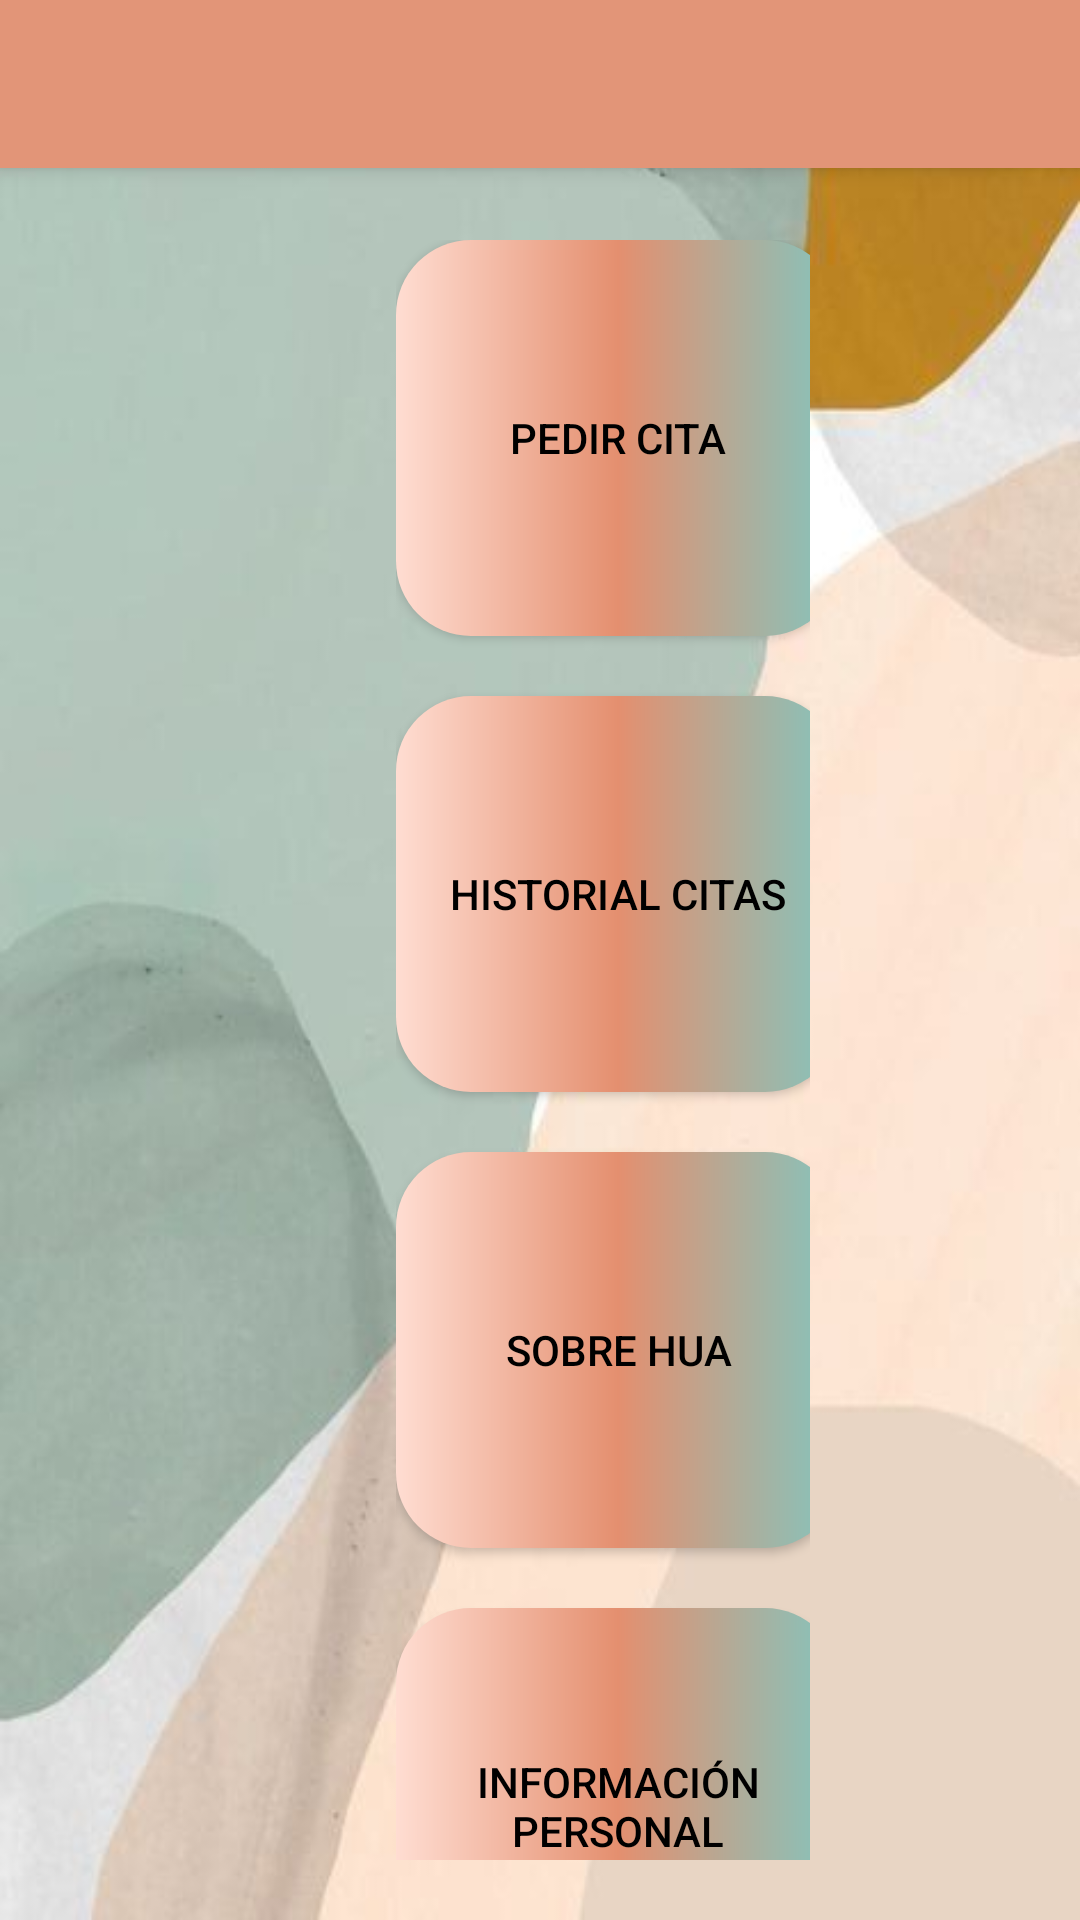

Write the Android layout XML for this screen, with the resource values it uses.
<!-- AndroidManifest.xml: application theme Theme.Aplicacionfinal -->
<!-- res/layout/activity_home_paciente.xml -->
<?xml version="1.0" encoding="utf-8"?>
<androidx.constraintlayout.widget.ConstraintLayout xmlns:android="http://schemas.android.com/apk/res/android"
    xmlns:app="http://schemas.android.com/apk/res-auto"
    xmlns:tools="http://schemas.android.com/tools"
    android:layout_width="match_parent"
    android:layout_height="match_parent"
    android:background="@drawable/fondo"
    tools:context=".Paciente.HomePacienteActivity">

    <LinearLayout
        android:layout_width="match_parent"
        android:layout_height="match_parent"
        android:layout_marginStart="132dp"
        android:layout_marginTop="80dp"
        android:layout_marginEnd="90dp"
        android:layout_marginBottom="20dp"
        android:orientation="vertical"
        app:layout_constraintBottom_toBottomOf="parent"
        app:layout_constraintEnd_toEndOf="parent"
        app:layout_constraintStart_toStartOf="parent"
        app:layout_constraintTop_toTopOf="parent">

        <Button
            android:id="@+id/btnCita"
            android:layout_width="148dp"
            android:layout_height="132dp"
            android:layout_marginEnd="24dp"
            android:background="@drawable/custom_botton_2"
            android:onClick="onClickHome"
            android:text="@string/pedir_cita"
            android:textColor="#000000"
            app:backgroundTint="@null"
            app:icon="@drawable/ic_cita"
            app:iconGravity="top"
            app:iconSize="@dimen/btnSize" />

        <Space
            android:layout_width="match_parent"
            android:layout_height="20dp" />

        <Button
            android:id="@+id/botonHistorialCitas"
            android:layout_width="148dp"
            android:layout_height="132dp"
            android:layout_marginEnd="24dp"
            android:background="@drawable/custom_botton_2"
            android:onClick="onClickHome"
            android:text="@string/historial_citas"
            android:textColor="#000000"
            app:backgroundTint="@null"
            app:icon="@drawable/historial_cita"
            app:iconGravity="top"
            app:iconSize="@dimen/btnSize" />

        <Space
            android:layout_width="match_parent"
            android:layout_height="20dp" />

        <Button
            android:id="@+id/botonSobreHUA"
            android:layout_width="148dp"
            android:layout_height="132dp"
            android:layout_marginEnd="40dp"
            android:background="@drawable/custom_botton_2"
            android:onClick="onClickHome"
            android:text="@string/sobre_HUA"
            android:textColor="#000000"
            app:backgroundTint="@null"
            app:icon="@drawable/sobrehua"
            app:iconGravity="top"
            app:iconSize="@dimen/btnSize" />

        <Space
            android:layout_width="match_parent"
            android:layout_height="20dp" />

        <Button
            android:id="@+id/btnPersonalInfo"
            android:layout_width="148dp"
            android:layout_height="132dp"
            android:layout_marginEnd="24dp"
            android:background="@drawable/custom_botton_2"
            android:onClick="onClickHome"
            android:text="@string/informacion_personal"
            android:textColor="#000000"
            app:backgroundTint="@null"
            app:icon="@drawable/informacion_personal"
            app:iconGravity="top"
            app:iconSize="@dimen/btnSize" />
    </LinearLayout>


    <include layout="@menu/toolbar"/>

</androidx.constraintlayout.widget.ConstraintLayout>
<!-- resources referenced by this layout -->
<resources>
  <dimen name="btnSize">60dp</dimen>
  <!-- drawable custom_botton_2 (drawable-v24) -->
  <?xml version="1.0" encoding="utf-8"?>
  
  <shape xmlns:android="http://schemas.android.com/apk/res/android">
  
      <gradient
          android:startColor="@color/primaryVariant"
          android:centerColor="@color/fuerte"
          android:endColor="@color/secondaryVariant"
          android:angle="0"
          />
      <corners
          android:radius="25dp"
          />
  </shape>
  <!-- drawable fondo: jpg bitmap (drawable-v24, 14360 bytes) -->
  <!-- drawable ic_cita: png bitmap (drawable-v24, 3645 bytes) -->
  <!-- drawable sobrehua: png bitmap (drawable-v24, 19787 bytes) -->
  <string name="historial_citas">Historial Citas</string>
  <string name="informacion_personal">Información Personal</string>
  <string name="pedir_cita">Pedir Cita</string>
  <string name="sobre_HUA">Sobre HUA</string>
  <style name="Theme.Aplicacionfinal" parent="Theme.MaterialComponents.DayNight.NoActionBar">
          
          <item name="colorPrimary">@color/primary</item>
          <item name="colorPrimaryVariant">@color/primaryVariant</item>
          <item name="colorOnPrimary">@color/white</item>
          
          <item name="colorSecondary">@color/secondary</item>
          <item name="colorSecondaryVariant">@color/secondaryVariant</item>
          <item name="colorOnSecondary">@color/black</item>
          
          <item name="android:statusBarColor">?attr/colorPrimaryVariant</item>
          
      </style>
  <color name="primaryVariant">#FFDDD2</color>
  <color name="fuerte">#E48F6F</color>
  <color name="secondaryVariant">#83C5BE</color>
  <color name="primary">#E29578</color>
  <color name="white">#FFFFFFFF</color>
  <color name="secondary">#006D77</color>
  <color name="black">#FF000000</color>
</resources>
